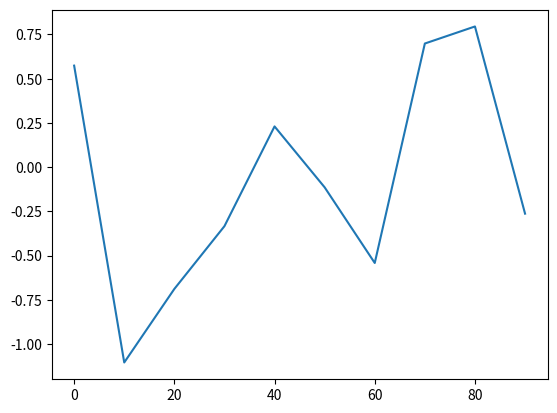

Write Python code to recreate this figure.
# -*- coding: utf-8 -*-
"""
Spyder Editor

This is a temporary script file.
"""
import  pandas as pd
import  numpy as np
import  matplotlib.pyplot as plt
s=pd.Series(np.random.randn(10), index=np.arange(0,100,10))
s.plot()
plt.show()

